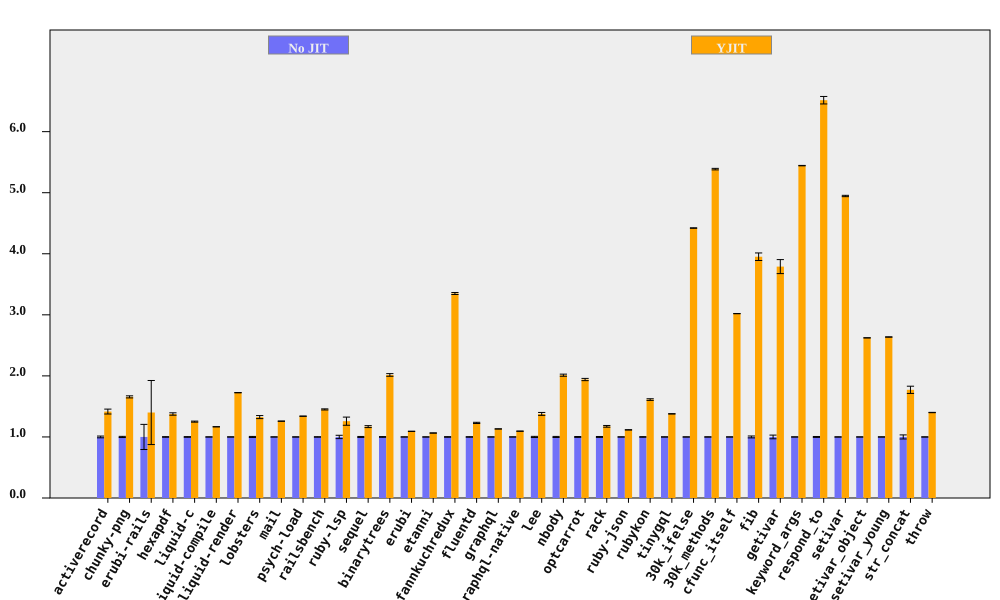

The table this chart was drawn from, first rows:
bench, No JIT (ms), No JIT RSD, YJIT (ms), YJIT RSD, YJIT spd, YJIT spd RSD, % in YJIT
activerecord, 207.8, 1.438, 146.8, 2.439, 1.416, 2.832, 99.96
chunky-png, 2489, 0.9617, 1503, 0.3778, 1.656, 1.033, 99.99
erubi-rails, 65.79, 20.59, 46.99, 31.31, 1.4, 37.47, 97.24
hexapdf, 8246, 0.4624, 5994, 1.349, 1.376, 1.426, 94.62
liquid-c, 231, 0.5221, 184.7, 0.442, 1.251, 0.6841, 99.74
liquid-compile, 203.7, 0.09782, 174.6, 0.07078, 1.166, 0.1207, 99.95
liquid-render, 543.1, 0.09154, 314.9, 0.1366, 1.725, 0.1644, 99.86
lobsters, 3078, 0.8455, 2322, 1.677, 1.325, 1.878, 98.45
mail, 461.2, 0.1194, 366.4, 0.1071, 1.259, 0.1604, 99.89
psych-load, 7414, 0.1296, 5533, 0.09546, 1.34, 0.161, 100
railsbench, 7450, 0.3265, 5135, 0.5402, 1.451, 0.6312, 99.47
ruby-lsp, 207.5, 2.724, 164.9, 4.574, 1.258, 5.324, 92.93
sequel, 227.2, 0.7942, 194.3, 1.085, 1.169, 1.345, 99.9
binarytrees, 1028, 0.5625, 510.2, 0.9189, 2.015, 1.077, 100
erubi, 653, 0.1462, 598, 0.07799, 1.092, 0.1657, 99.99
etanni, 932.9, 0.1461, 876.5, 0.1325, 1.064, 0.1973, 99.98
fannkuchredux, 5993, 0.4762, 1789, 0.1062, 3.35, 0.4879, 90.92
fluentd, 5457, 0.4024, 4437, 0.7015, 1.23, 0.8087, 99.98
graphql, 10346, 0.117, 9146, 0.08294, 1.131, 0.1434, 99.63
graphql-native, 1329, 0.1343, 1214, 0.09498, 1.095, 0.1645, 99.94
lee, 3442, 0.944, 2499, 1.439, 1.377, 1.721, 99.98
nbody, 340.3, 0.8541, 169.2, 0.05236, 2.011, 0.8558, 100
optcarrot, 17561, 0.6866, 9050, 0.6497, 1.94, 0.9453, 99.5
rack, 463.6, 0.7417, 394.9, 0.9311, 1.174, 1.19, 99.73
ruby-json, 9934, 0.1696, 8903, 0.1304, 1.116, 0.2139, 100
rubykon, 33594, 0.4479, 20837, 0.7059, 1.612, 0.836, 99.95
tinygql, 3050, 0.1724, 2213, 0.09791, 1.378, 0.1983, 99.99
30k_ifelse, 7868, 0.07718, 1780, 0.02405, 4.421, 0.08084, 99.99
30k_methods, 19747, 0.2057, 3666, 0.1033, 5.386, 0.2302, 99.99
cfunc_itself, 282.7, 0.06956, 93.63, 0.01617, 3.02, 0.07142, 100
fib, 577.2, 1.563, 146.1, 0.006844, 3.952, 1.563, 100
getivar, 252.3, 3.026, 66.57, 0.01009, 3.79, 3.026, 97.88
keyword_args, 700.2, 0.0628, 128.6, 0.01226, 5.444, 0.06398, 100
respond_to, 749, 0.7405, 115, 0.581, 6.515, 0.9412, 100
setivar, 189.4, 0.2185, 38.29, 0.01464, 4.946, 0.219, 98.73
setivar_object, 302.4, 0.01259, 115.3, 0.009844, 2.623, 0.01598, 95.69
setivar_young, 304.1, 0.09276, 115.3, 0.0404, 2.637, 0.1012, 95.69
str_concat, 173.8, 3.34, 98.07, 0.1801, 1.772, 3.344, 99.97
throw, 71.1, 0.1113, 50.79, 0.1622, 1.4, 0.1967, 99.99
